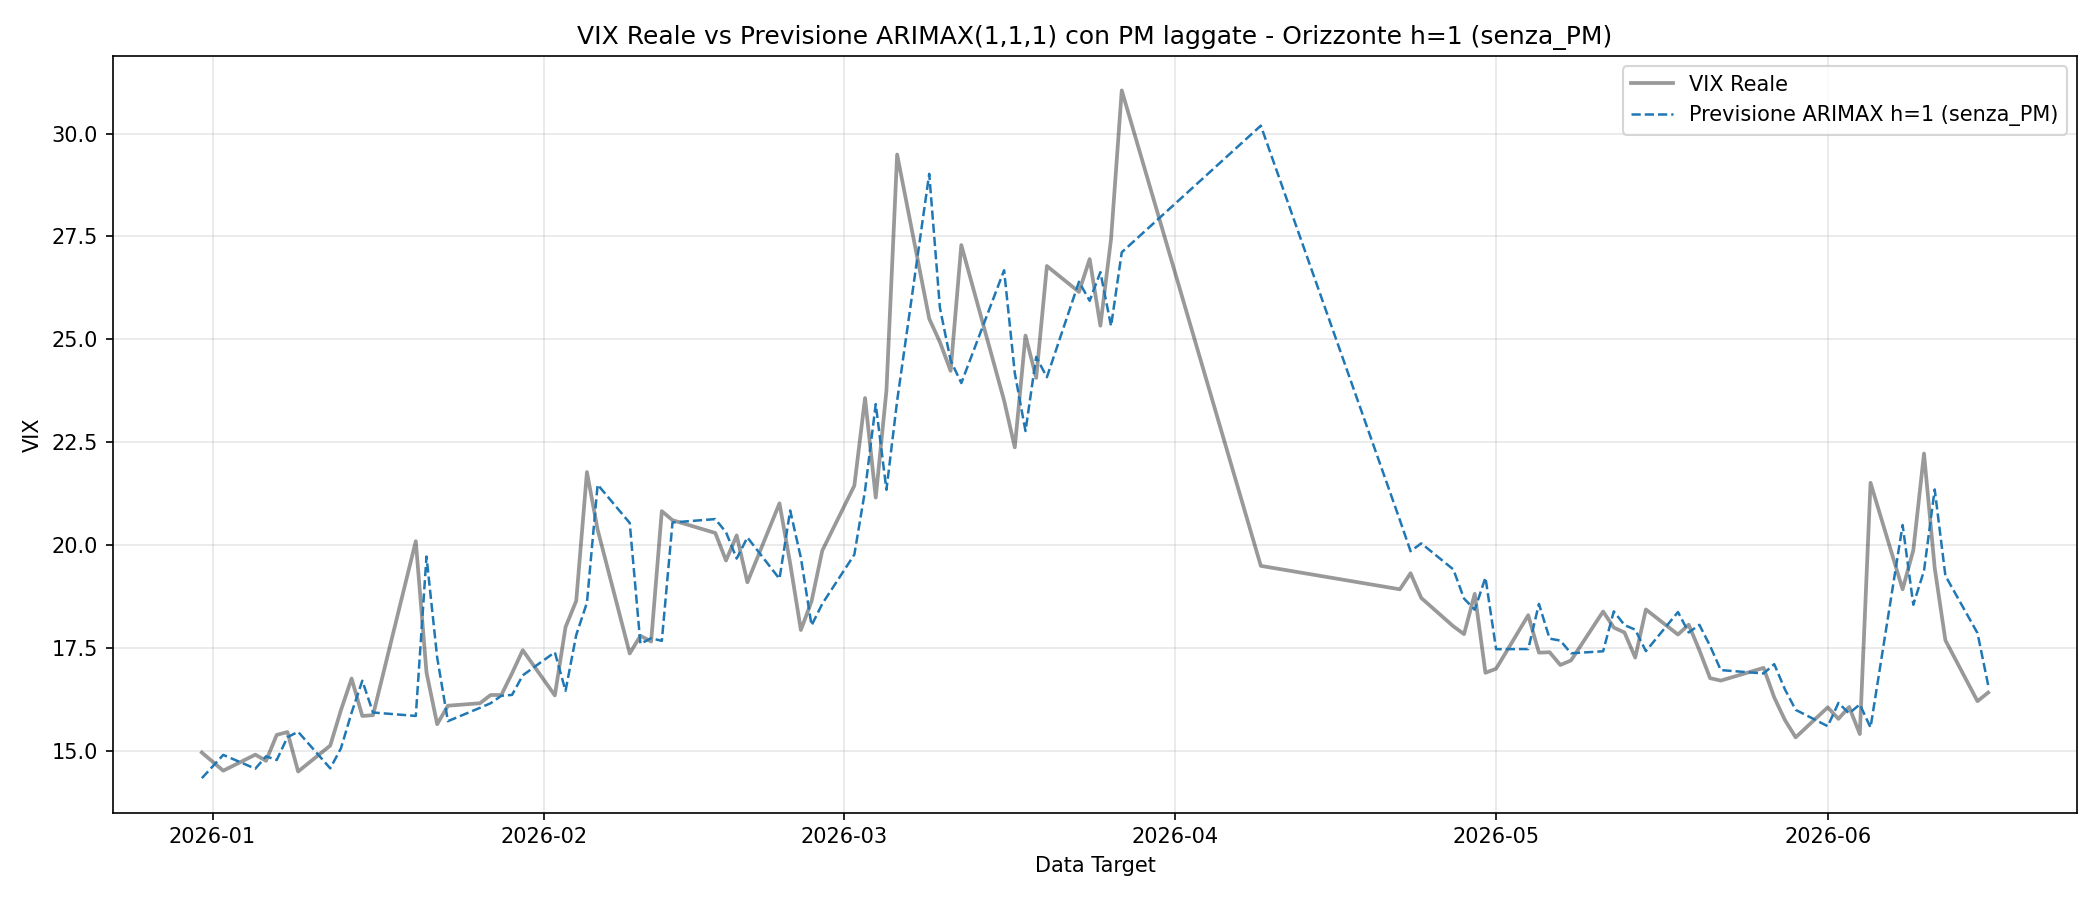

Data behind this chart, as committed beside it:
Date, Actual, Forecast
31/12/2025, 14.95, 14.33
02/01/2026, 14.51, 14.89
05/01/2026, 14.9, 14.56
06/01/2026, 14.75, 14.86
07/01/2026, 15.38, 14.77
08/01/2026, 15.45, 15.32
09/01/2026, 14.49, 15.46
12/01/2026, 15.12, 14.57
13/01/2026, 15.98, 15.05
14/01/2026, 16.75, 15.92
15/01/2026, 15.84, 16.7
16/01/2026, 15.86, 15.92
20/01/2026, 20.09, 15.84
21/01/2026, 16.9, 19.72
22/01/2026, 15.64, 17.26
23/01/2026, 16.09, 15.71
26/01/2026, 16.15, 16.04
27/01/2026, 16.35, 16.15
28/01/2026, 16.35, 16.33
29/01/2026, 16.88, 16.35
30/01/2026, 17.44, 16.83
02/02/2026, 16.34, 17.39
03/02/2026, 18, 16.45
04/02/2026, 18.64, 17.81
05/02/2026, 21.77, 18.59
06/02/2026, 20.37, 21.46
09/02/2026, 17.36, 20.53
10/02/2026, 17.79, 17.59
11/02/2026, 17.65, 17.73
12/02/2026, 20.82, 17.67
13/02/2026, 20.6, 20.55
17/02/2026, 20.29, 20.63
18/02/2026, 19.62, 20.31
19/02/2026, 20.23, 19.67
20/02/2026, 19.09, 20.18
23/02/2026, 21.01, 19.18
24/02/2026, 19.55, 20.84
25/02/2026, 17.93, 19.69
26/02/2026, 18.63, 18.04
27/02/2026, 19.86, 18.57
02/03/2026, 21.44, 19.76
03/03/2026, 23.57, 21.32
04/03/2026, 21.15, 23.42
05/03/2026, 23.75, 21.34
06/03/2026, 29.49, 23.5
09/03/2026, 25.5, 29.02
10/03/2026, 24.93, 25.76
11/03/2026, 24.23, 24.48
12/03/2026, 27.29, 23.93
16/03/2026, 23.51, 26.68
17/03/2026, 22.37, 24.18
18/03/2026, 25.09, 22.77
19/03/2026, 24.06, 24.57
20/03/2026, 26.78, 24.08
23/03/2026, 26.15, 26.4
24/03/2026, 26.95, 25.93
25/03/2026, 25.33, 26.63
26/03/2026, 27.44, 25.32
27/03/2026, 31.05, 27.11
09/04/2026, 19.49, 30.19
... 39 more rows
